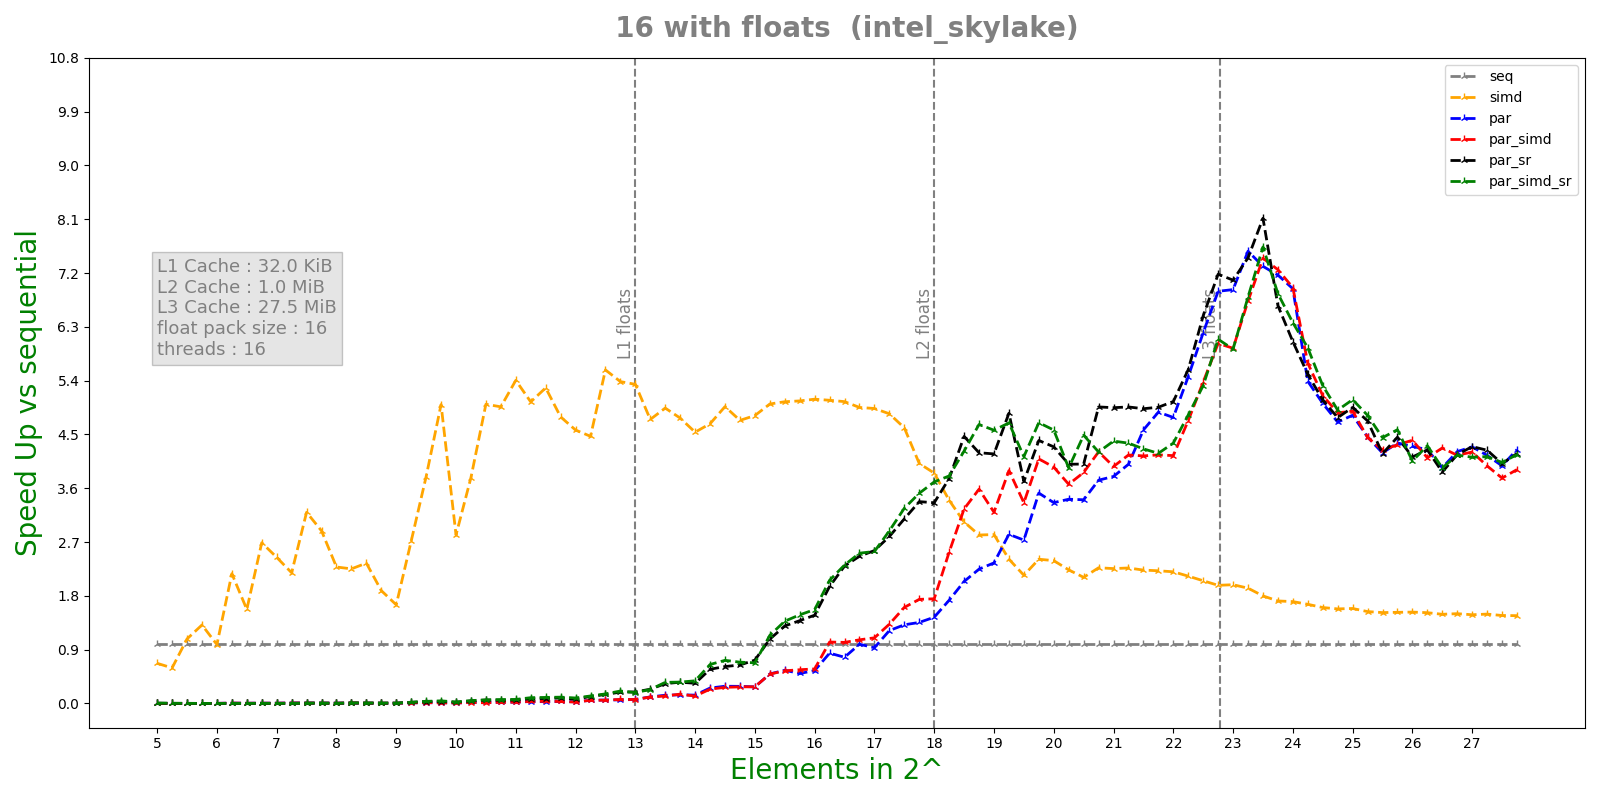

Values plotted in this chart, from the file beside it:
n, lane, threads, seq, simd, par, par_simd, par_sr, par_simd_sr
5, 16, 16, 1.24e-07, 3.17e-07, 5.2723e-05, 3.9979e-05, 3.6464e-05, 1.5301e-05
5, 16, 16, 9.2e-08, 1.26e-07, 4.8014e-05, 5.4108e-05, 1.7236e-05, 1.1051e-05
5, 16, 16, 8.2e-08, 1.28e-07, 8.483e-05, 0.0002713, 1.323e-05, 1.2471e-05
5, 16, 16, 8.6e-08, 1.28e-07, 0.0002472, 0.0002701, 1.5227e-05, 1.3229e-05
5, 16, 16, 8.6e-08, 1.24e-07, 0.0002593, 0.0002657, 1.3143e-05, 1.069e-05
5.25, 16, 16, 8.5e-08, 1.11e-07, 0.0003064, 0.0003169, 4.0045e-05, 2.6121e-05
5.25, 16, 16, 8.8e-08, 1.48e-07, 0.0002978, 0.0003101, 2.3149e-05, 2.0581e-05
5.25, 16, 16, 8.8e-08, 1.85e-07, 0.0003281, 0.0003151, 2.9777e-05, 2.7656e-05
5.25, 16, 16, 9.2e-08, 1.42e-07, 0.0003151, 0.0003245, 4.1003e-05, 3.0644e-05
5.25, 16, 16, 8.8e-08, 1.49e-07, 0.0003236, 0.0003133, 3.0571e-05, 3.6078e-05
5.5, 16, 16, 1.14e-07, 1.07e-07, 0.0003848, 0.0003887, 4.2623e-05, 4.7841e-05
5.5, 16, 16, 1.08e-07, 1.25e-07, 0.0004002, 0.0003666, 4.7548e-05, 3.9805e-05
5.5, 16, 16, 1.48e-07, 1.63e-07, 0.0003872, 0.0004041, 5.4276e-05, 6.1156e-05
5.5, 16, 16, 1.22e-07, 1.04e-07, 0.0003699, 0.000407, 7.0872e-05, 7.0681e-05
5.5, 16, 16, 1.74e-07, 1.13e-07, 0.0004031, 0.0004008, 7.3499e-05, 7.7799e-05
5.75, 16, 16, 1.15e-07, 7.7e-08, 0.0004899, 0.0004778, 7.9965e-05, 8.954e-05
5.75, 16, 16, 1.59e-07, 1.71e-07, 0.0006679, 0.0004641, 0.0001295, 0.0001326
5.75, 16, 16, 1.55e-07, 9.6e-08, 0.0004953, 0.000318, 8.682e-05, 0.0001244
5.75, 16, 16, 1.48e-07, 1.28e-07, 0.0002932, 0.0001553, 0.0001321, 0.0001252
5.75, 16, 16, 2.14e-07, 1.18e-07, 0.0001238, 0.00013, 0.0001385, 9.5533e-05
6, 16, 16, 1.37e-07, 1.49e-07, 6.9015e-05, 7.7926e-05, 0.000115, 0.0001427
6, 16, 16, 2.15e-07, 1.84e-07, 6.7173e-05, 6.153e-05, 0.0001379, 4.172e-05
6, 16, 16, 8e-08, 1.32e-07, 5.7962e-05, 5.0936e-05, 0.0001333, 0.0001369
6, 16, 16, 1.91e-07, 1.39e-07, 5.194e-05, 5.5352e-05, 0.0001493, 0.0001392
6, 16, 16, 9.3e-08, 1.03e-07, 5.4442e-05, 6.3696e-05, 0.0001344, 0.0001347
6.25, 16, 16, 9.3e-08, 1.11e-07, 3.8123e-05, 3.4691e-05, 0.0001455, 0.0001303
6.25, 16, 16, 2.82e-07, 1.21e-07, 3.7923e-05, 3.7987e-05, 0.0001327, 0.0001031
6.25, 16, 16, 2.45e-07, 6.1e-08, 3.9607e-05, 3.389e-05, 0.0001295, 0.0001195
6.25, 16, 16, 2.06e-07, 1.53e-07, 3.6502e-05, 3.6131e-05, 0.0001327, 0.0001244
6.25, 16, 16, 2.41e-07, 8.3e-08, 3.7499e-05, 8.168e-05, 0.0001351, 7.5701e-05
6.5, 16, 16, 1.92e-07, 1.32e-07, 4.4352e-05, 5.0767e-05, 0.0001346, 0.0001295
6.5, 16, 16, 2.97e-07, 1.46e-07, 6.6374e-05, 3.8473e-05, 0.000129, 0.000143
6.5, 16, 16, 1.07e-07, 1.16e-07, 4.5901e-05, 4.1235e-05, 7.4709e-05, 0.0001381
6.5, 16, 16, 1.08e-07, 1.22e-07, 5.1254e-05, 4.2295e-05, 5.1891e-05, 0.0001285
6.5, 16, 16, 2.85e-07, 1.08e-07, 4.1937e-05, 4.2035e-05, 0.0001206, 0.0001314
6.75, 16, 16, 2.53e-07, 1.07e-07, 5.4422e-05, 0.0001134, 0.0001289, 0.0001223
6.75, 16, 16, 2.97e-07, 1e-07, 5.671e-05, 5.8077e-05, 0.0001454, 0.0001187
6.75, 16, 16, 2.92e-07, 1.18e-07, 4.7787e-05, 5.1782e-05, 0.0001287, 0.0001317
6.75, 16, 16, 2.85e-07, 9.4e-08, 5.1763e-05, 5.1023e-05, 0.0001275, 0.0001312
6.75, 16, 16, 1.23e-07, 1.06e-07, 4.8801e-05, 6.5843e-05, 0.0001386, 0.0001336
7, 16, 16, 1e-07, 1.26e-07, 5.0418e-05, 5.4577e-05, 0.000138, 0.0001278
7, 16, 16, 2.64e-07, 1.35e-07, 5.1259e-05, 4.9166e-05, 8.0079e-05, 0.00012
7, 16, 16, 2.74e-07, 1e-07, 5.3083e-05, 4.6292e-05, 0.0001477, 5.6232e-05
7, 16, 16, 3e-07, 1.08e-07, 5.1594e-05, 5.4095e-05, 0.0001315, 0.000133
7, 16, 16, 2.47e-07, 9.4e-08, 4.3465e-05, 9.8001e-05, 0.0001407, 0.0001304
7.25, 16, 16, 1.26e-07, 1.34e-07, 3.149e-05, 3.5948e-05, 0.00012, 0.0001283
7.25, 16, 16, 2.93e-07, 1.21e-07, 3.222e-05, 4.025e-05, 0.0001113, 0.0001394
7.25, 16, 16, 3.48e-07, 1.45e-07, 3.3568e-05, 3.6029e-05, 0.0001283, 0.0001135
7.25, 16, 16, 2.98e-07, 1.48e-07, 3.648e-05, 5.0311e-05, 0.0001293, 0.0001314
7.25, 16, 16, 1.39e-07, 1.22e-07, 6.8235e-05, 3.1878e-05, 0.0001313, 0.0001289
7.5, 16, 16, 7.77e-07, 9.5e-08, 4.2094e-05, 3.9989e-05, 8.9814e-05, 6.2963e-05
7.5, 16, 16, 2.87e-07, 1.2e-07, 4.2912e-05, 8.5812e-05, 6.4501e-05, 6.6594e-05
7.5, 16, 16, 3.23e-07, 1.01e-07, 4.9989e-05, 5.0268e-05, 6.7583e-05, 3.158e-05
7.5, 16, 16, 3.34e-07, 7.5e-08, 3.885e-05, 3.8352e-05, 5.3812e-05, 5.5506e-05
7.5, 16, 16, 2.58e-07, 1.1e-07, 5.197e-05, 4.2602e-05, 3.7449e-05, 4.2981e-05
7.75, 16, 16, 1.66e-07, 1.05e-07, 4.2816e-05, 4.8095e-05, 8.6087e-05, 4.4844e-05
7.75, 16, 16, 2.22e-07, 9.2e-08, 7.5682e-05, 5.294e-05, 2.83e-05, 5.2493e-05
7.75, 16, 16, 3.42e-07, 1.21e-07, 4.7156e-05, 5.4665e-05, 7.5326e-05, 6.0457e-05
7.75, 16, 16, 3.35e-07, 1.16e-07, 4.4972e-05, 4.8944e-05, 6.601e-05, 5.3501e-05
7.75, 16, 16, 3.52e-07, 1.33e-07, 5.6823e-05, 7.0949e-05, 4.3636e-05, 5.0823e-05
... 400 more rows
